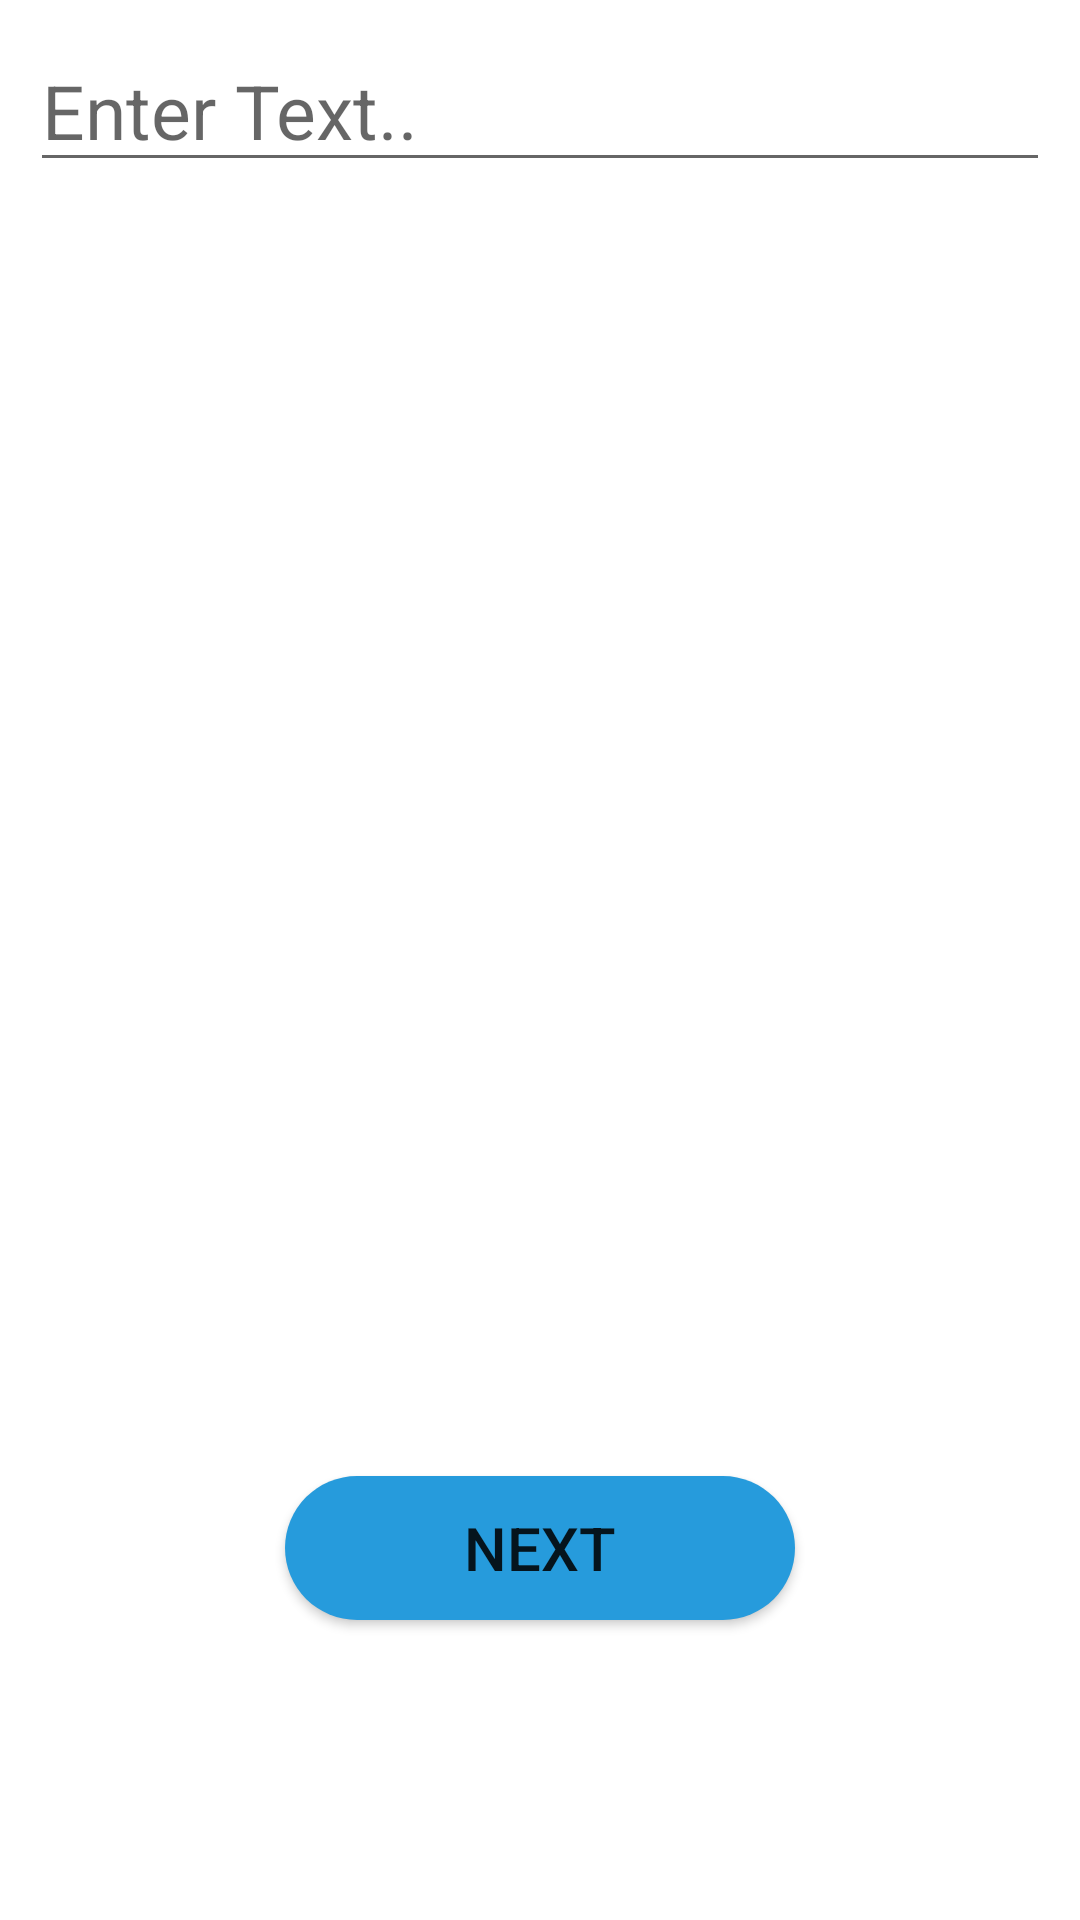

Write the Android layout XML for this screen, with the resource values it uses.
<!-- AndroidManifest.xml: application theme Theme.SendIt -->
<!-- res/layout/activity_writting.xml -->
<?xml version="1.0" encoding="utf-8"?>
<RelativeLayout
    xmlns:android="http://schemas.android.com/apk/res/android"
    xmlns:app="http://schemas.android.com/apk/res-auto"
    xmlns:tools="http://schemas.android.com/tools"
    android:layout_width="match_parent"
    android:layout_height="match_parent"
    tools:context=".Writting">

    <EditText
        android:layout_width="match_parent"
        android:layout_height="wrap_content"
        android:hint="Enter Text.."
        android:layout_marginTop="10dp"
        android:layout_marginRight="10dp"
        android:layout_marginLeft="10dp"
        android:textSize="25sp"/>
    <Button
        android:layout_width="170dp"
        android:layout_height="wrap_content"
        android:layout_alignParentBottom="true"
        android:layout_centerHorizontal="true"
        android:layout_marginBottom="100dp"
        android:background="@drawable/button"
        android:text="Next"
        android:textSize="20sp"
        android:id="@+id/next_button"/>

</RelativeLayout>
<!-- resources referenced by this layout -->
<resources>
  <!-- drawable button (drawable) -->
  <?xml version="1.0" encoding="utf-8"?>
  <shape xmlns:android="http://schemas.android.com/apk/res/android"
      android:shape= "rectangle">
      <gradient
          android:startColor="#269BDC"
          android:endColor="#269BDC"
          />
      <corners android:radius="50dp"/>
  
  </shape>
  <style name="Theme.SendIt" parent="Theme.MaterialComponents.DayNight.DarkActionBar">
          
          <item name="colorPrimary">#269BDC</item>
          <item name="colorPrimaryVariant">#269BDC</item>
          <item name="colorOnPrimary">@color/white</item>
          
          <item name="colorSecondary">@color/teal_200</item>
          <item name="colorSecondaryVariant">@color/teal_700</item>
          <item name="colorOnSecondary">@color/black</item>
          
          <item name="android:statusBarColor" tools:targetApi="l">?attr/colorPrimaryVariant</item>
          
      </style>
  <!-- not gathered from this repository: default colours our renderer supplied (Android Studio template values) -->
  <color name="teal_200">#FF03DAC5</color>
  <color name="teal_700">#FF018786</color>
  <color name="black">#FF000000</color>
  <color name="white">#FFFFFFFF</color>
</resources>
